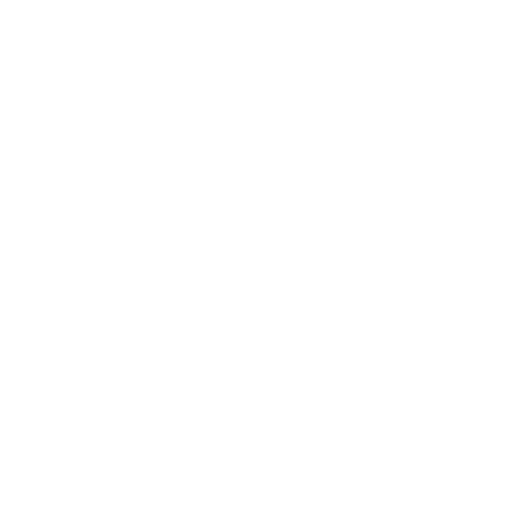
t = 0.00 s
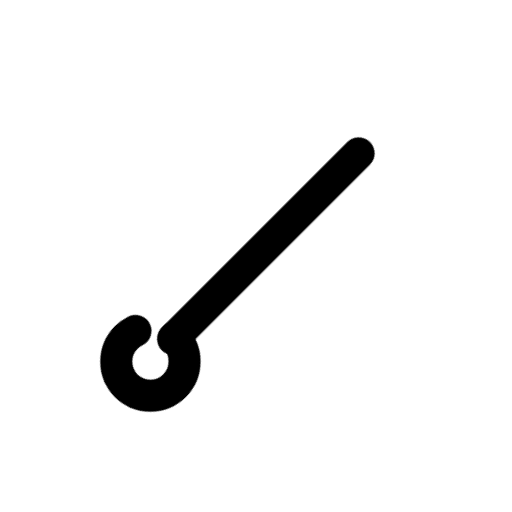
t = 0.47 s
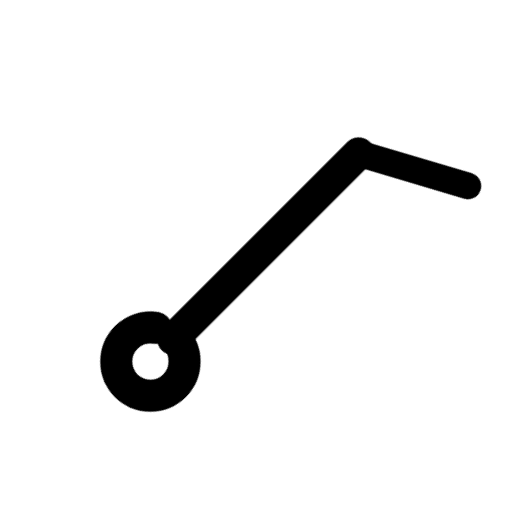
t = 0.86 s
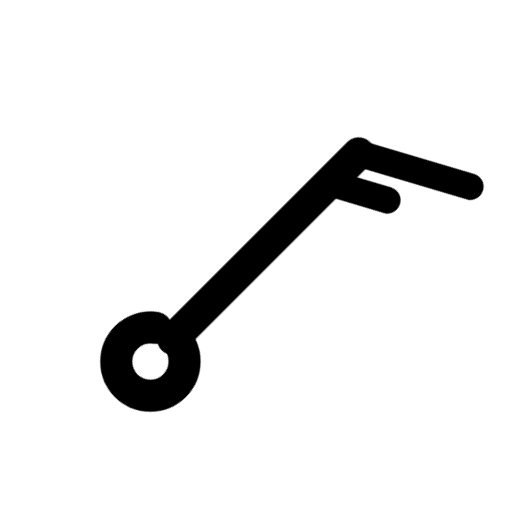
t = 1.25 s
t = 1.79 s: frame unchanged from t = 1.25 s, image omitted
t = 2.33 s: frame unchanged from t = 1.25 s, image omitted

The animated SVG that drew these frames (rendered in a browser with its animation timeline set to each time). Animation: 4 CSS @keyframes rules; one cycle of 2.65 s, repeats indefinitely.

<svg xmlns="http://www.w3.org/2000/svg" width="24" height="24" fill="none" stroke="currentColor" stroke-linecap="round" stroke-linejoin="round" stroke-width="2" viewBox="0 0 24 24">
    <!-- Generated by scripts/icon-expansion/generate.mjs -->
    <!-- Motion: trace each stroke from its own origin, accumulate the drawing, then hold before restarting. -->
    <style>
        @media (prefers-reduced-motion: no-preference) {
            @keyframes ira-stroke-wind-barb-ne-15kt-0 { 0% { stroke-dashoffset: 1; opacity: 0; } 0.4% { opacity: 1; } 11.75%, 88% { stroke-dashoffset: 0; opacity: 1; } 100% { stroke-dashoffset: 0; opacity: 0; } }
            [data-ira-stroke-reveal="wind-barb-ne-15kt"] [data-ira-line="0"] { stroke-dasharray: 1 1; animation: ira-stroke-wind-barb-ne-15kt-0 2.65s cubic-bezier(.25,.65,.35,1) infinite; }
            @keyframes ira-stroke-wind-barb-ne-15kt-1 { 0%, 11.75% { stroke-dashoffset: 1; opacity: 0; } 12.15% { opacity: 1; } 23.5%, 88% { stroke-dashoffset: 0; opacity: 1; } 100% { stroke-dashoffset: 0; opacity: 0; } }
            [data-ira-stroke-reveal="wind-barb-ne-15kt"] [data-ira-line="1"] { stroke-dasharray: 1 1; animation: ira-stroke-wind-barb-ne-15kt-1 2.65s cubic-bezier(.25,.65,.35,1) infinite; }
            @keyframes ira-stroke-wind-barb-ne-15kt-2 { 0%, 23.5% { stroke-dashoffset: 1; opacity: 0; } 23.9% { opacity: 1; } 35.25%, 88% { stroke-dashoffset: 0; opacity: 1; } 100% { stroke-dashoffset: 0; opacity: 0; } }
            [data-ira-stroke-reveal="wind-barb-ne-15kt"] [data-ira-line="2"] { stroke-dasharray: 1 1; animation: ira-stroke-wind-barb-ne-15kt-2 2.65s cubic-bezier(.25,.65,.35,1) infinite; }
            @keyframes ira-stroke-wind-barb-ne-15kt-3 { 0%, 35.25% { stroke-dashoffset: 1; opacity: 0; } 35.65% { opacity: 1; } 47%, 88% { stroke-dashoffset: 0; opacity: 1; } 100% { stroke-dashoffset: 0; opacity: 0; } }
            [data-ira-stroke-reveal="wind-barb-ne-15kt"] [data-ira-line="3"] { stroke-dasharray: 1 1; animation: ira-stroke-wind-barb-ne-15kt-3 2.65s cubic-bezier(.25,.65,.35,1) infinite; }
        }
    </style>
    <g data-ira-stroke-reveal="wind-barb-ne-15kt"><g transform="rotate(45 12 12)"><g stroke-width="1.5"><path data-ira-line="0" pathLength="1" d="M12 5.2L12 17.5"/><path data-ira-line="1" pathLength="1" d="M12 17.4A1.6 1.6 0 1 1 12 20.599999999999998A1.6 1.6 0 1 1 12 17.4z"/></g></g><g transform="rotate(45 12 12)"><g stroke-width="1.25"><path data-ira-line="2" pathLength="1" d="M12 5.2L16.8 2.6"/><path data-ira-line="3" pathLength="1" d="M12 7.15L14.5 5.800000000000001"/></g></g></g>
</svg>
